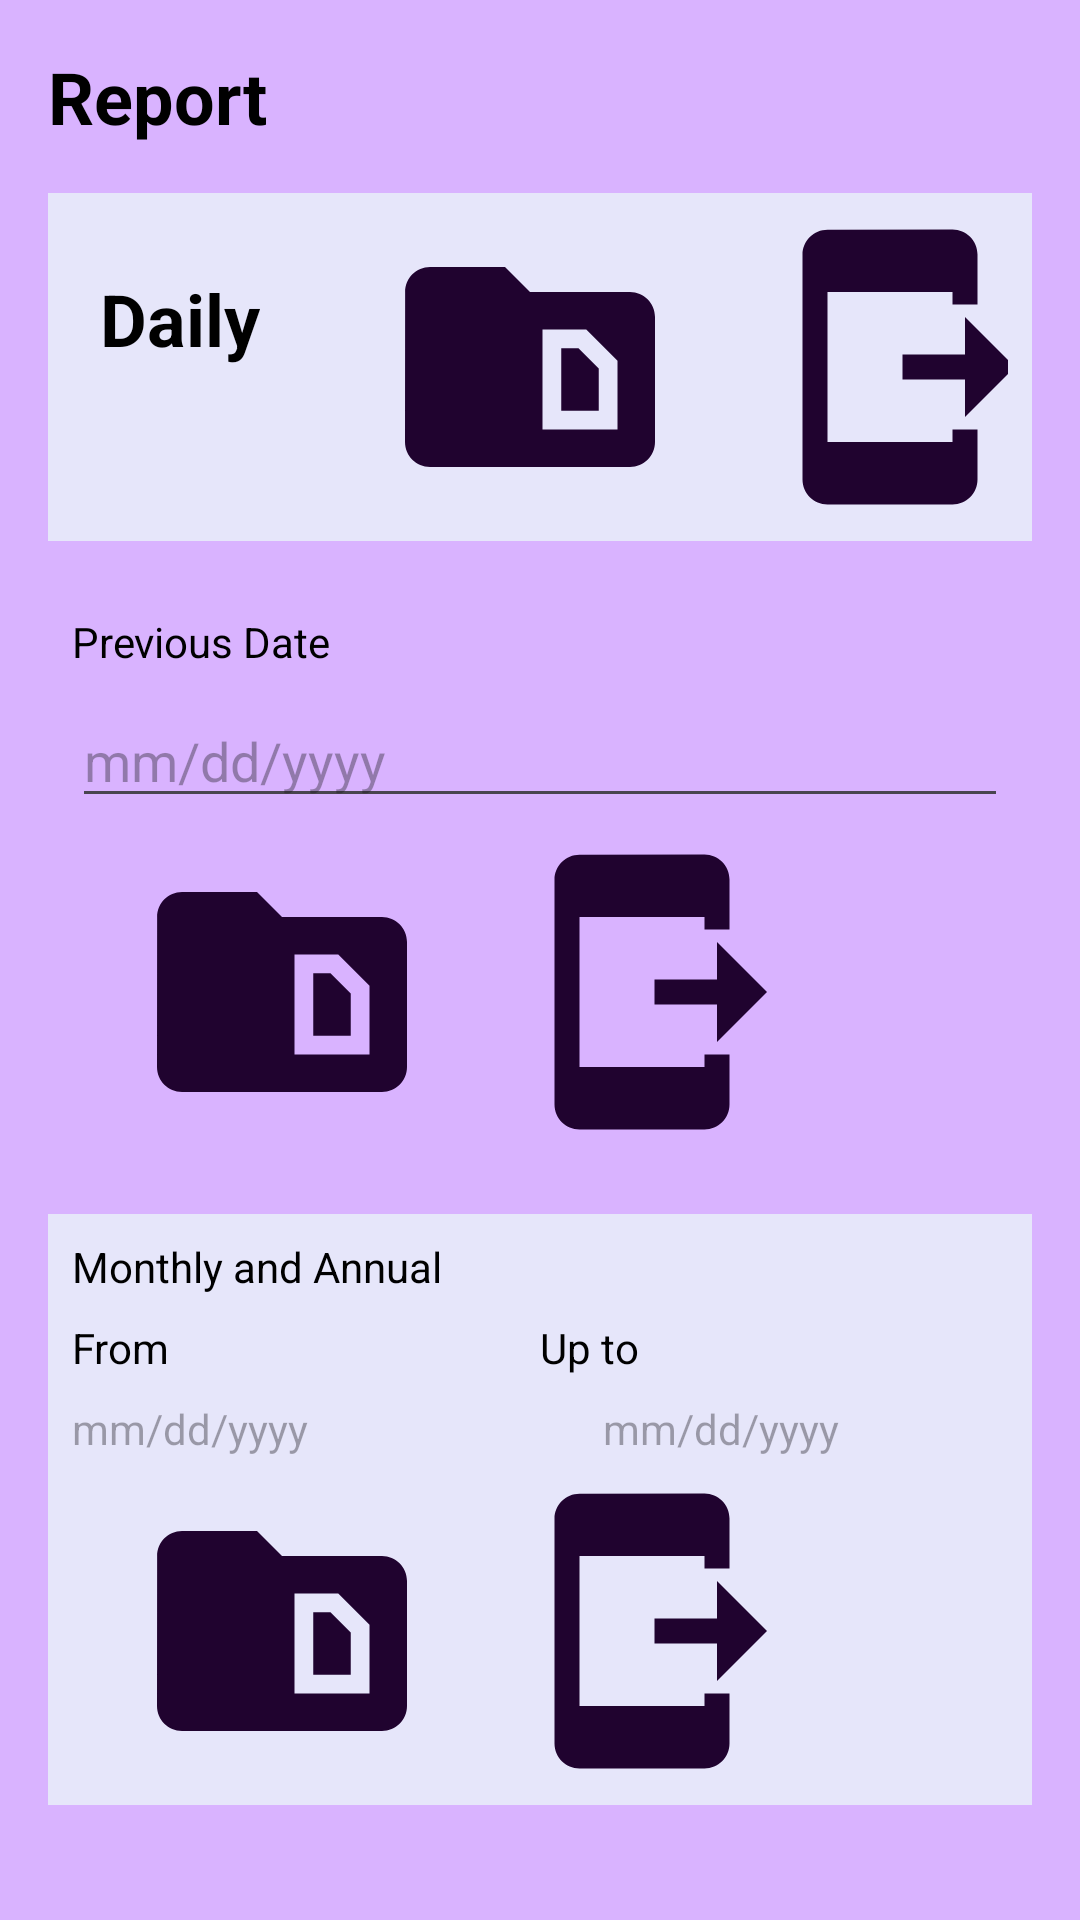

Android layout source for this screen:
<!-- AndroidManifest.xml: application theme Theme.TaskMonitor_UniStudent -->
<!-- res/layout/activity_report.xml -->
<?xml version="1.0" encoding="utf-8"?>
<ScrollView xmlns:android="http://schemas.android.com/apk/res/android"
    android:layout_width="match_parent"
    android:layout_height="match_parent"
    android:background="#D9B3FF"
    android:padding="16dp">

    <LinearLayout
        android:layout_width="match_parent"
        android:layout_height="wrap_content"
        android:orientation="vertical">

        
        <TextView
            android:id="@+id/report_title"
            android:layout_width="wrap_content"
            android:layout_height="wrap_content"
            android:text="Report"
            android:textSize="24sp"
            android:textStyle="bold"
            android:textColor="#000000"
            android:layout_marginBottom="16dp" />

        
        <LinearLayout
            android:layout_width="match_parent"
            android:layout_height="wrap_content"
            android:orientation="horizontal"
            android:layout_marginBottom="16dp"
            android:gravity="center"
            android:background="#E6E6FA"
            android:padding="8dp">

            <TextView
                android:id="@+id/title"
                android:layout_width="wrap_content"
                android:layout_height="wrap_content"
                android:text="Daily"
                android:layout_marginHorizontal="20dp"
                android:textSize="24sp"
                android:textStyle="bold"
                android:textColor="#000000"
                android:layout_marginBottom="16dp" />
            <Button
                android:id="@+id/daily_preview_button"
                android:layout_width="100dp"
                android:layout_height="100dp"
                android:layout_marginHorizontal="20dp"
                android:background="@drawable/baseline_snippet_folder_24"
                android:contentDescription="Preview" />

            <Button
                android:id="@+id/daily_close_button"
                android:layout_width="100dp"
                android:layout_height="100dp"
                android:background="@drawable/baseline_send_to_mobile_24"
            android:contentDescription="Closes" />
        </LinearLayout>

        
        <LinearLayout
            android:layout_width="match_parent"
            android:layout_height="wrap_content"
            android:orientation="vertical"
            android:background="#D9B3FF"
            android:padding="8dp"
            android:layout_marginBottom="16dp">

            <TextView
                android:layout_width="wrap_content"
                android:layout_height="wrap_content"
                android:text="Previous Date"
                android:textColor="#000000"
                android:layout_marginBottom="8dp" />

            <EditText
                android:id="@+id/previous_date_input"
                android:layout_width="match_parent"
                android:layout_height="wrap_content"
                android:hint="mm/dd/yyyy"
                android:inputType="date" />

            <LinearLayout
                android:layout_width="match_parent"
                android:layout_height="wrap_content"
                android:orientation="horizontal"
                android:layout_marginTop="8dp">

                <Button
                    android:id="@+id/previous_update_button"
                    android:layout_width="100dp"
                    android:layout_height="100dp"
                    android:layout_marginHorizontal="20dp"
                    android:background="@drawable/baseline_snippet_folder_24"
                android:contentDescription="Update" />

                <Button
                    android:id="@+id/previous_close_button"
                    android:layout_width="100dp"
                    android:layout_height="100dp"
                    android:background="@drawable/baseline_send_to_mobile_24"
                android:contentDescription="Closes" />
            </LinearLayout>
        </LinearLayout>

        
        <LinearLayout
            android:layout_width="match_parent"
            android:layout_height="wrap_content"
            android:orientation="vertical"
            android:background="#E6E6FA"
            android:padding="8dp">

            <TextView
                android:layout_width="wrap_content"
                android:layout_height="wrap_content"
                android:text="Monthly and Annual"
                android:textColor="#000000"
                android:layout_marginBottom="8dp" />

            <LinearLayout
                android:layout_width="match_parent"
                android:layout_height="wrap_content"
                android:orientation="horizontal"
                android:layout_marginBottom="8dp">

                <TextView
                    android:layout_width="0dp"
                    android:layout_height="wrap_content"
                    android:layout_weight="1"
                    android:text="From"
                    android:textColor="#000000" />

                <TextView
                    android:layout_width="0dp"
                    android:layout_height="wrap_content"
                    android:layout_weight="1"
                    android:text="Up to"
                    android:textColor="#000000" />
            </LinearLayout>

            <LinearLayout
                android:layout_width="match_parent"
                android:layout_height="wrap_content"
                android:orientation="horizontal"
                android:layout_marginBottom="8dp">

                <TextView
                    android:id="@+id/from_date"
                    android:layout_width="177dp"
                    android:layout_height="match_parent"
                    android:hint="mm/dd/yyyy"
                    android:inputType="date" />

                <TextView
                    android:id="@+id/up_to_date"
                    android:layout_width="match_parent"
                    android:layout_height="wrap_content"
                    android:hint="mm/dd/yyyy"
                    android:inputType="date" />
            </LinearLayout>

            <LinearLayout
                android:layout_width="match_parent"
                android:layout_height="wrap_content"
                android:orientation="horizontal">

                <Button
                    android:id="@+id/monthly_update_button"
                    android:layout_width="100dp"
                    android:layout_height="100dp"
                    android:layout_marginHorizontal="20dp"
                    android:background="@drawable/baseline_snippet_folder_24"
                android:contentDescription="Update" />

                <Button
                    android:id="@+id/monthly_close_button"
                    android:layout_width="100dp"
                    android:layout_height="100dp"
                    android:background="@drawable/baseline_send_to_mobile_24"
                android:contentDescription="Closes" />
            </LinearLayout>
        </LinearLayout>
    </LinearLayout>
</ScrollView>
<!-- resources referenced by this layout -->
<resources>
  <!-- drawable baseline_send_to_mobile_24 (drawable) -->
  <vector android:autoMirrored="true" android:height="24dp"
      android:tint="#20032F" android:viewportHeight="24"
      android:viewportWidth="24" android:width="24dp" xmlns:android="http://schemas.android.com/apk/res/android">
      <path android:fillColor="@android:color/white" android:pathData="M17,17h2v4c0,1.1 -0.9,2 -2,2H7c-1.1,0 -2,-0.9 -2,-2V3c0,-1.1 0.9,-1.99 2,-1.99L17,1c1.1,0 2,0.9 2,2v4h-2V6H7v12h10V17zM22,12l-4,-4v3h-5v2h5v3L22,12z"/>
  </vector>
  <!-- drawable baseline_snippet_folder_24 (drawable) -->
  <vector android:height="24dp" android:tint="#20032F"
      android:viewportHeight="24" android:viewportWidth="24"
      android:width="24dp" xmlns:android="http://schemas.android.com/apk/res/android">
      <path android:fillColor="@android:color/white" android:pathData="M15.88,10.5l1.62,1.62v3.38l-3,0v-5H15.88zM22,8v10c0,1.1 -0.9,2 -2,2H4c-1.1,0 -2,-0.9 -2,-2L2.01,6C2.01,4.9 2.9,4 4,4h6l2,2h8C21.1,6 22,6.9 22,8zM19,11.5L16.5,9H13v8l6,0V11.5z"/>
  </vector>
  <style name="Theme.TaskMonitor_UniStudent" parent="Base.Theme.TaskMonitor_UniStudent" />
  <style name="Base.Theme.TaskMonitor_UniStudent" parent="Theme.Material3.DayNight.NoActionBar">
          
          
      </style>
</resources>
